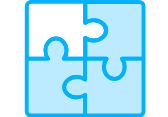
t = 0.00 s
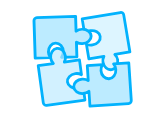
t = 0.60 s
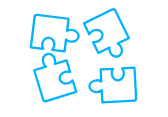
t = 1.20 s
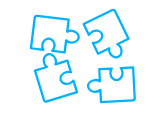
t = 1.80 s
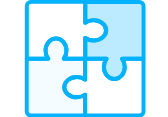
t = 2.40 s
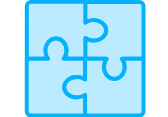
t = 3.00 s

The animated SVG that drew these frames (rendered in a browser with its animation timeline set to each time). Animation: 29 SMIL elements (animate=5,animateMotion=4,animateTransform=20); one cycle of 3.00 s, repeats indefinitely.

<svg xmlns="http://www.w3.org/2000/svg" xmlns:xlink="http://www.w3.org/1999/xlink" preserveAspectRatio="xMidYMid meet" width="168" height="117" viewBox="0 0 168 117" style="width:100%;height:100%"><defs><animate repeatCount="indefinite" dur="2.6359693s" begin="0s" xlink:href="#_R_G_L_3_G_D_0_P_0" fill="freeze" attributeName="fill-opacity" from="1" to="1" keyTimes="0;0.1898734;0.2658228;0.835443;0.9113924;1" values="1;1;0;0;1;1" keySplines="0.167 0.167 0.833 0.833;0.167 0.167 0.833 0.833;0.167 0.167 0.833 0.833;0.167 0.167 0.833 0.833;0 0 0 0" calcMode="spline"/><animateMotion repeatCount="indefinite" dur="2.6359693s" begin="0s" xlink:href="#_R_G_L_3_G" fill="freeze" keyTimes="0;0.1772152;0.3417721;0.7088607;0.8860759;1" path="M180.45 -169.62 C180.45,-169.62 180.45,-169.62 180.45,-169.62 C224.88,-169.05 266.64,-171.63 294.29,-206.97 C316.21,-235 294.29,-206.97 294.29,-206.97 C294.29,-206.97 144.87,-170.08 180.45,-169.62 C180.45,-169.62 180.45,-169.62 180.45,-169.62 " keyPoints="0;0;0.43;0.54;1;1" keySplines="0.333 0 0.667 1;0.333 0 0.667 1;0.167 0 0.667 1;0.167 0 0.833 1;0 0 0 0" calcMode="spline"/><animateTransform repeatCount="indefinite" dur="2.6359693s" begin="0s" xlink:href="#_R_G_L_3_G" fill="freeze" attributeName="transform" from="0" to="0" type="rotate" additive="sum" keyTimes="0;0.1772152;0.3417721;0.7088607;0.8860759;1" values="0;0;-10;-10;0;0" keySplines="0.333 0 0.833 1;0.333 0 0.833 1;0.167 0 0.833 1;0.167 0 0.833 1;0 0 0 0" calcMode="spline"/><animateTransform repeatCount="indefinite" dur="2.6359693s" begin="0s" xlink:href="#_R_G_L_3_G" fill="freeze" attributeName="transform" from="16.66667 16.66667" to="16.66667 16.66667" type="scale" additive="sum" keyTimes="0;1" values="16.66667 16.66667;16.66667 16.66667" keySplines="0 0 1 1" calcMode="spline"/><animateTransform repeatCount="indefinite" dur="2.6359693s" begin="0s" xlink:href="#_R_G_L_3_G" fill="freeze" attributeName="transform" from="-10.678 -10.348" to="-10.678 -10.348" type="translate" additive="sum" keyTimes="0;1" values="-10.678 -10.348;-10.678 -10.348" keySplines="0 0 1 1" calcMode="spline"/><animateTransform repeatCount="indefinite" dur="2.6359693s" begin="0s" xlink:href="#_R_G_L_3_G_N_1_T_0" fill="freeze" attributeName="transform" from="0" to="0" type="rotate" additive="sum" keyTimes="0;0.1772152;0.3291139;0.7088607;0.8734177;1" values="0;0;-16;-16;0;0" keySplines="0.566 0 0 1;0.566 0 0 1;0.167 0 0.833 1;0.167 0 0.833 1;0 0 0 0" calcMode="spline"/><animateTransform repeatCount="indefinite" dur="2.6359693s" begin="0s" xlink:href="#_R_G_L_3_G_N_1_T_0" fill="freeze" attributeName="transform" from="0.168 0.168" to="0.168 0.168" type="scale" additive="sum" keyTimes="0;0.1772152;0.3291139;0.7088607;0.8734177;1" values="0.168 0.168;0.168 0.168;0.09744 0.09744;0.09744 0.09744;0.168 0.168;0.168 0.168" keySplines="0.333 0 0 1;0.333 0 0 1;0.167 0 0.833 1;0.167 0 0.833 1;0 0 0 0" calcMode="spline"/><animate repeatCount="indefinite" dur="2.6359693s" begin="0s" xlink:href="#_R_G_L_2_G_D_0_P_0" fill="freeze" attributeName="fill-opacity" from="0" to="0" keyTimes="0;0.0126582;0.0886076;0.2405063;0.3164557;1" values="0;0;1;1;0;0" keySplines="0.167 0.167 0.833 0.833;0.167 0.167 0.833 0.833;0.167 0.167 0.833 0.833;0.167 0.167 0.833 0.833;0 0 0 0" calcMode="spline"/><animateMotion repeatCount="indefinite" dur="2.6359693s" begin="0s" xlink:href="#_R_G_L_2_G" fill="freeze" keyTimes="0;0.1772152;0.3164557;0.7088607;0.8607595;1" path="M-167.04 -169.34 C-167.04,-169.34 -167.04,-169.34 -167.04,-169.34 C-240.63,-213.43 -272.82,-308.77 -267.94,-339.94 C-262.82,-372.58 -267.94,-339.94 -267.94,-339.94 C-267.94,-339.94 -138.7,-152.36 -167.04,-169.34 C-167.04,-169.34 -167.04,-169.34 -167.04,-169.34 " keyPoints="0;0;0.47;0.53;1;1" keySplines="0.333 0 0.667 1;0.333 0 0.667 1;0.167 0 0.667 1;0.167 0 0.833 1;0 0 0 0" calcMode="spline"/><animateTransform repeatCount="indefinite" dur="2.6359693s" begin="0s" xlink:href="#_R_G_L_2_G" fill="freeze" attributeName="transform" from="-90" to="-90" type="rotate" additive="sum" keyTimes="0;0.1772152;0.3164557;0.7088607;0.8607595;1" values="-90;-90;-67;-67;-90;-90" keySplines="0.333 0 0.833 1;0.333 0 0.833 1;0.167 0 0.833 1;0.167 0 0.833 1;0 0 0 0" calcMode="spline"/><animateTransform repeatCount="indefinite" dur="2.6359693s" begin="0s" xlink:href="#_R_G_L_2_G" fill="freeze" attributeName="transform" from="16.21116 17.175440000000002" to="16.21116 17.175440000000002" type="scale" additive="sum" keyTimes="0;1" values="16.21116 17.175440000000002;16.21116 17.175440000000002" keySplines="0 0 1 1" calcMode="spline"/><animateTransform repeatCount="indefinite" dur="2.6359693s" begin="0s" xlink:href="#_R_G_L_2_G" fill="freeze" attributeName="transform" from="-10.678 -10.34" to="-10.678 -10.34" type="translate" additive="sum" keyTimes="0;1" values="-10.678 -10.34;-10.678 -10.34" keySplines="0 0 1 1" calcMode="spline"/><animateTransform repeatCount="indefinite" dur="2.6359693s" begin="0s" xlink:href="#_R_G_L_2_G_N_1_T_0" fill="freeze" attributeName="transform" from="0" to="0" type="rotate" additive="sum" keyTimes="0;0.1772152;0.3291139;0.7088607;0.8734177;1" values="0;0;-16;-16;0;0" keySplines="0.566 0 0 1;0.566 0 0 1;0.167 0 0.833 1;0.167 0 0.833 1;0 0 0 0" calcMode="spline"/><animateTransform repeatCount="indefinite" dur="2.6359693s" begin="0s" xlink:href="#_R_G_L_2_G_N_1_T_0" fill="freeze" attributeName="transform" from="0.168 0.168" to="0.168 0.168" type="scale" additive="sum" keyTimes="0;0.1772152;0.3291139;0.7088607;0.8734177;1" values="0.168 0.168;0.168 0.168;0.09744 0.09744;0.09744 0.09744;0.168 0.168;0.168 0.168" keySplines="0.333 0 0 1;0.333 0 0 1;0.167 0 0.833 1;0.167 0 0.833 1;0 0 0 0" calcMode="spline"/><animate repeatCount="indefinite" dur="2.6359693s" begin="0s" xlink:href="#_R_G_L_1_G_D_0_P_0" fill="freeze" attributeName="fill-opacity" from="1" to="1" keyTimes="0;0.2025316;0.278481;0.8987341;0.9746835;1" values="1;1;0;0;1;1" keySplines="0.167 0.167 0.833 0.833;0.167 0.167 0.833 0.833;0.167 0.167 0.833 0.833;0.167 0.167 0.833 0.833;0 0 0 0" calcMode="spline"/><animateMotion repeatCount="indefinite" dur="2.6359693s" begin="0s" xlink:href="#_R_G_L_1_G" fill="freeze" keyTimes="0;0.1772152;0.3291139;0.7088607;0.8734177;1" path="M-167.14 168.96 C-167.14,168.96 -167.14,168.96 -167.14,168.96 C-199.75,184.66 -317.13,162.04 -340.34,143.67 C-363.23,125.58 -340.34,143.67 -340.34,143.67 C-340.34,143.67 -140.85,156.31 -167.14,168.96 C-167.14,168.96 -167.14,168.96 -167.14,168.96 " keyPoints="0;0;0.46;0.53;1;1" keySplines="0.333 0 0.667 1;0.333 0 0.667 1;0.167 0 0.667 1;0.167 0 0.833 1;0 0 0 0" calcMode="spline"/><animateTransform repeatCount="indefinite" dur="2.6359693s" begin="0s" xlink:href="#_R_G_L_1_G" fill="freeze" attributeName="transform" from="0" to="0" type="rotate" additive="sum" keyTimes="0;0.1772152;0.3291139;0.7088607;0.8734177;1" values="0;0;-1;-1;0;0" keySplines="0.333 0 0.833 1;0.333 0 0.833 1;0.167 0 0.833 1;0.167 0 0.833 1;0 0 0 0" calcMode="spline"/><animateTransform repeatCount="indefinite" dur="2.6359693s" begin="0s" xlink:href="#_R_G_L_1_G" fill="freeze" attributeName="transform" from="16.66667 16.66667" to="16.66667 16.66667" type="scale" additive="sum" keyTimes="0;1" values="16.66667 16.66667;16.66667 16.66667" keySplines="0 0 1 1" calcMode="spline"/><animateTransform repeatCount="indefinite" dur="2.6359693s" begin="0s" xlink:href="#_R_G_L_1_G" fill="freeze" attributeName="transform" from="-10.678 -17.629" to="-10.678 -17.629" type="translate" additive="sum" keyTimes="0;1" values="-10.678 -17.629;-10.678 -17.629" keySplines="0 0 1 1" calcMode="spline"/><animateTransform repeatCount="indefinite" dur="2.6359693s" begin="0s" xlink:href="#_R_G_L_1_G_N_1_T_0" fill="freeze" attributeName="transform" from="0" to="0" type="rotate" additive="sum" keyTimes="0;0.1772152;0.3291139;0.7088607;0.8734177;1" values="0;0;-16;-16;0;0" keySplines="0.566 0 0 1;0.566 0 0 1;0.167 0 0.833 1;0.167 0 0.833 1;0 0 0 0" calcMode="spline"/><animateTransform repeatCount="indefinite" dur="2.6359693s" begin="0s" xlink:href="#_R_G_L_1_G_N_1_T_0" fill="freeze" attributeName="transform" from="0.168 0.168" to="0.168 0.168" type="scale" additive="sum" keyTimes="0;0.1772152;0.3291139;0.7088607;0.8734177;1" values="0.168 0.168;0.168 0.168;0.09744 0.09744;0.09744 0.09744;0.168 0.168;0.168 0.168" keySplines="0.333 0 0 1;0.333 0 0 1;0.167 0 0.833 1;0.167 0 0.833 1;0 0 0 0" calcMode="spline"/><animate repeatCount="indefinite" dur="2.6359693s" begin="0s" xlink:href="#_R_G_L_0_G_D_0_P_0" fill="freeze" attributeName="fill-opacity" from="1" to="1" keyTimes="0;0.2531645;0.3291139;0.9240506;1;1" values="1;1;0;0;1;1" keySplines="0.167 0.167 0.833 0.833;0.167 0.167 0.833 0.833;0.167 0.167 0.833 0.833;0.167 0.167 0.833 0.833;0 0 0 0" calcMode="spline"/><animateMotion repeatCount="indefinite" dur="2.6359693s" begin="0s" xlink:href="#_R_G_L_0_G" fill="freeze" keyTimes="0;0.1772152;0.3037975;0.7088607;0.8481013;1" path="M180.38 168.96 C180.38,168.96 180.38,168.96 180.38,168.96 C164.3,224.44 199.36,322.99 252.67,349.47 C285.27,365.67 252.67,349.47 252.67,349.47 C252.67,349.47 190.51,134 180.38,168.96 C180.38,168.96 180.38,168.96 180.38,168.96 " keyPoints="0;0;0.47;0.54;1;1" keySplines="0.333 0 0.667 1;0.333 0 0.667 1;0.167 0 0.667 1;0.167 0 0.833 1;0 0 0 0" calcMode="spline"/><animateTransform repeatCount="indefinite" dur="2.6359693s" begin="0s" xlink:href="#_R_G_L_0_G" fill="freeze" attributeName="transform" from="0" to="0" type="rotate" additive="sum" keyTimes="0;0.1772152;0.3037975;0.7088607;0.8481013;1" values="0;0;13;13;0;0" keySplines="0.333 0 0.833 1;0.333 0 0.833 1;0.167 0 0.833 1;0.167 0 0.833 1;0 0 0 0" calcMode="spline"/><animateTransform repeatCount="indefinite" dur="2.6359693s" begin="0s" xlink:href="#_R_G_L_0_G" fill="freeze" attributeName="transform" from="16.66667 16.66667" to="16.66667 16.66667" type="scale" additive="sum" keyTimes="0;1" values="16.66667 16.66667;16.66667 16.66667" keySplines="0 0 1 1" calcMode="spline"/><animateTransform repeatCount="indefinite" dur="2.6359693s" begin="0s" xlink:href="#_R_G_L_0_G" fill="freeze" attributeName="transform" from="-18.121 -10.388" to="-18.121 -10.388" type="translate" additive="sum" keyTimes="0;1" values="-18.121 -10.388;-18.121 -10.388" keySplines="0 0 1 1" calcMode="spline"/><animateTransform repeatCount="indefinite" dur="2.6359693s" begin="0s" xlink:href="#_R_G_L_0_G_N_1_T_0" fill="freeze" attributeName="transform" from="0" to="0" type="rotate" additive="sum" keyTimes="0;0.1772152;0.3291139;0.7088607;0.8734177;1" values="0;0;-16;-16;0;0" keySplines="0.566 0 0 1;0.566 0 0 1;0.167 0 0.833 1;0.167 0 0.833 1;0 0 0 0" calcMode="spline"/><animateTransform repeatCount="indefinite" dur="2.6359693s" begin="0s" xlink:href="#_R_G_L_0_G_N_1_T_0" fill="freeze" attributeName="transform" from="0.168 0.168" to="0.168 0.168" type="scale" additive="sum" keyTimes="0;0.1772152;0.3291139;0.7088607;0.8734177;1" values="0.168 0.168;0.168 0.168;0.09744 0.09744;0.09744 0.09744;0.168 0.168;0.168 0.168" keySplines="0.333 0 0 1;0.333 0 0 1;0.167 0 0.833 1;0.167 0 0.833 1;0 0 0 0" calcMode="spline"/><animate attributeType="XML" attributeName="opacity" dur="3s" from="0" to="1" xlink:href="#time_group"/></defs><g id="_R_G"><g id="_R_G_L_3_G_N_1_T_0" transform=" translate(84, 58.8)"><g id="_R_G_L_3_G"><path id="_R_G_L_3_G_D_0_P_0" fill="#bcebff" fill-opacity="0" fill-rule="nonzero" d=" M19.62 0.25 C19.62,0.25 0.25,0.25 0.25,0.25 C0.25,0.25 0.25,7.69 0.25,7.69 C1.11,7.08 2.16,6.75 3.23,6.77 C5.7,6.77 7.7,8.39 7.7,10.39 C7.7,12.39 5.7,14.01 3.23,14.01 C2.16,14.02 1.11,13.7 0.25,13.08 C0.25,13.08 0.25,20.53 0.25,20.53 C0.25,20.53 7.91,20.53 7.91,20.53 C7.28,21.37 6.94,22.38 6.95,23.42 C6.95,25.82 8.62,27.77 10.68,27.77 C12.73,27.77 14.4,25.82 14.4,23.42 C14.42,22.38 14.08,21.37 13.45,20.53 C13.45,20.53 21.11,20.53 21.11,20.53 C21.11,20.53 21.11,1.7 21.11,1.7 C21.1,0.9 20.44,0.25 19.62,0.25z "/><path id="_R_G_L_3_G_D_1_P_0" stroke="#02b2fd" stroke-linecap="round" stroke-linejoin="round" fill="none" stroke-width="1.4" stroke-opacity="1" d=" M19.62 0.25 C19.62,0.25 0.25,0.25 0.25,0.25 C0.25,0.25 0.25,7.69 0.25,7.69 C1.11,7.08 2.16,6.75 3.23,6.77 C5.7,6.77 7.7,8.39 7.7,10.39 C7.7,12.39 5.7,14.01 3.23,14.01 C2.16,14.02 1.11,13.7 0.25,13.08 C0.25,13.08 0.25,20.53 0.25,20.53 C0.25,20.53 7.91,20.53 7.91,20.53 C7.28,21.37 6.94,22.38 6.95,23.42 C6.95,25.82 8.62,27.77 10.68,27.77 C12.73,27.77 14.4,25.82 14.4,23.42 C14.42,22.38 14.08,21.37 13.45,20.53 C13.45,20.53 21.11,20.53 21.11,20.53 C21.11,20.53 21.11,1.7 21.11,1.7 C21.1,0.9 20.44,0.25 19.62,0.25z "/></g></g><g id="_R_G_L_2_G_N_1_T_0" transform=" translate(84, 58.8)"><g id="_R_G_L_2_G"><path id="_R_G_L_2_G_D_0_P_0" fill="#bcebff" fill-opacity="0" fill-rule="nonzero" d=" M19.62 0.25 C19.62,0.25 0.25,0.25 0.25,0.25 C0.25,0.25 0.25,7.69 0.25,7.69 C1.11,7.08 2.16,6.75 3.23,6.77 C5.7,6.77 7.7,8.39 7.7,10.39 C7.7,12.39 5.7,14.01 3.23,14.01 C2.16,14.02 1.11,13.7 0.25,13.08 C0.25,13.08 0.25,20.53 0.25,20.53 C0.25,20.53 7.91,20.53 7.91,20.53 C7.28,21.37 6.94,22.38 6.95,23.42 C6.95,25.82 8.62,27.77 10.68,27.77 C12.73,27.77 14.4,25.82 14.4,23.42 C14.42,22.38 14.08,21.37 13.45,20.53 C13.45,20.53 21.11,20.53 21.11,20.53 C21.11,20.53 21.11,1.7 21.11,1.7 C21.1,0.9 20.44,0.25 19.62,0.25z "/><path id="_R_G_L_2_G_D_1_P_0" stroke="#02b2fd" stroke-linecap="round" stroke-linejoin="round" fill="none" stroke-width="1.4" stroke-opacity="1" d=" M19.62 0.25 C19.62,0.25 0.25,0.25 0.25,0.25 C0.25,0.25 0.25,7.69 0.25,7.69 C1.11,7.08 2.16,6.75 3.23,6.77 C5.7,6.77 7.7,8.39 7.7,10.39 C7.7,12.39 5.7,14.01 3.23,14.01 C2.16,14.02 1.11,13.7 0.25,13.08 C0.25,13.08 0.25,20.53 0.25,20.53 C0.25,20.53 7.91,20.53 7.91,20.53 C7.28,21.37 6.94,22.38 6.95,23.42 C6.95,25.82 8.62,27.77 10.68,27.77 C12.73,27.77 14.4,25.82 14.4,23.42 C14.42,22.38 14.08,21.37 13.45,20.53 C13.45,20.53 21.11,20.53 21.11,20.53 C21.11,20.53 21.11,1.7 21.11,1.7 C21.1,0.9 20.44,0.25 19.62,0.25z "/></g></g><g id="_R_G_L_1_G_N_1_T_0" transform=" translate(84, 58.8)"><g id="_R_G_L_1_G"><path id="_R_G_L_1_G_D_0_P_0" fill="#bcebff" fill-opacity="0" fill-rule="nonzero" d=" M18.13 21.25 C15.66,21.25 13.66,19.63 13.66,17.63 C13.66,15.63 15.66,14.01 18.13,14.01 C19.2,14 20.24,14.32 21.11,14.94 C21.11,14.94 21.11,7.49 21.11,7.49 C21.11,7.49 13.45,7.49 13.45,7.49 C14.08,6.65 14.42,5.64 14.4,4.6 C14.4,2.2 12.73,0.25 10.68,0.25 C8.62,0.25 6.96,2.2 6.96,4.6 C6.94,5.64 7.28,6.65 7.91,7.49 C7.91,7.49 0.25,7.49 0.25,7.49 C0.25,7.49 0.25,26.32 0.25,26.32 C0.25,27.12 0.92,27.77 1.74,27.77 C1.74,27.77 21.11,27.77 21.11,27.77 C21.11,27.77 21.11,20.32 21.11,20.32 C20.24,20.94 19.2,21.26 18.13,21.25z "/><path id="_R_G_L_1_G_D_1_P_0" stroke="#02b2fd" stroke-linecap="round" stroke-linejoin="round" fill="none" stroke-width="1.4" stroke-opacity="1" d=" M18.13 21.25 C15.66,21.25 13.66,19.63 13.66,17.63 C13.66,15.63 15.66,14.01 18.13,14.01 C19.2,14 20.24,14.32 21.11,14.94 C21.11,14.94 21.11,7.49 21.11,7.49 C21.11,7.49 13.45,7.49 13.45,7.49 C14.08,6.65 14.42,5.64 14.4,4.6 C14.4,2.2 12.73,0.25 10.68,0.25 C8.62,0.25 6.96,2.2 6.96,4.6 C6.94,5.64 7.28,6.65 7.91,7.49 C7.91,7.49 0.25,7.49 0.25,7.49 C0.25,7.49 0.25,26.32 0.25,26.32 C0.25,27.12 0.92,27.77 1.74,27.77 C1.74,27.77 21.11,27.77 21.11,27.77 C21.11,27.77 21.11,20.32 21.11,20.32 C20.24,20.94 19.2,21.26 18.13,21.25z "/></g></g><g id="_R_G_L_0_G_N_1_T_0" transform=" translate(84, 58.8)"><g id="_R_G_L_0_G"><path id="_R_G_L_0_G_D_0_P_0" fill="#bcebff" fill-opacity="0" fill-rule="nonzero" d=" M21.85 3.15 C21.85,5.54 20.18,7.49 18.13,7.49 C16.07,7.49 14.4,5.54 14.4,3.15 C14.39,2.11 14.72,1.09 15.36,0.25 C15.36,0.25 7.7,0.25 7.7,0.25 C7.7,0.25 7.7,7.69 7.7,7.69 C6.83,7.08 5.79,6.76 4.72,6.77 C2.25,6.77 0.25,8.39 0.25,10.39 C0.25,12.39 2.25,14.01 4.72,14.01 C5.79,14.02 6.83,13.7 7.7,13.08 C7.7,13.08 7.7,20.53 7.7,20.53 C7.7,20.53 27.06,20.53 27.06,20.53 C27.88,20.52 28.55,19.88 28.55,19.08 C28.55,19.08 28.55,0.25 28.55,0.25 C28.55,0.25 20.9,0.25 20.9,0.25 C21.53,1.09 21.86,2.11 21.85,3.15z "/><path id="_R_G_L_0_G_D_1_P_0" stroke="#02b2fd" stroke-linecap="round" stroke-linejoin="round" fill="none" stroke-width="1.4" stroke-opacity="1" d=" M21.85 3.15 C21.85,5.54 20.18,7.49 18.13,7.49 C16.07,7.49 14.4,5.54 14.4,3.15 C14.39,2.11 14.72,1.09 15.36,0.25 C15.36,0.25 7.7,0.25 7.7,0.25 C7.7,0.25 7.7,7.69 7.7,7.69 C6.83,7.08 5.79,6.76 4.72,6.77 C2.25,6.77 0.25,8.39 0.25,10.39 C0.25,12.39 2.25,14.01 4.72,14.01 C5.79,14.02 6.83,13.7 7.7,13.08 C7.7,13.08 7.7,20.53 7.7,20.53 C7.7,20.53 27.06,20.53 27.06,20.53 C27.88,20.52 28.55,19.88 28.55,19.08 C28.55,19.08 28.55,0.25 28.55,0.25 C28.55,0.25 20.9,0.25 20.9,0.25 C21.53,1.09 21.86,2.11 21.85,3.15z "/></g></g></g><g id="time_group"/></svg>
